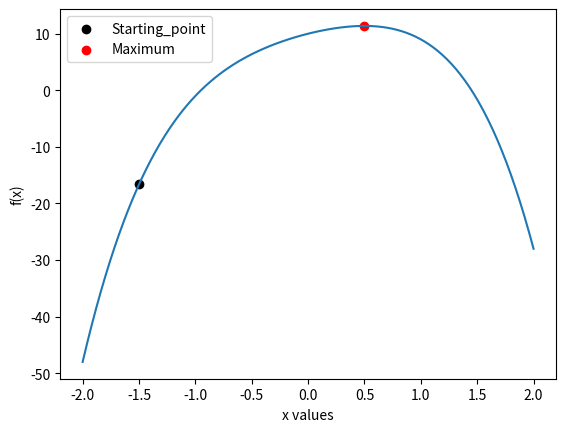

Generate this figure with matplotlib:
# -*- coding: utf-8 -*-
"""
PHYS20161 Week 8 Example maximum of parabola.

Demonstrates and visualises hill-climbing approach for finding maximum of
a parabola.

"""

import numpy as np
import matplotlib.pyplot as plt

# Fitting parameters

X_START = -1.5
STEP = 0.01
TOLERANCE = 0.001

# Functions


def parabola(x_variable):
    """Returns -2x^4 - 4x^2 + 5x - 10
    x_variable (float)
    """
    return -2 * x_variable**4 - 4. * x_variable**2 + 5. * x_variable + 10.


def plot_parabola(x_values, parabola_function):

    """Returns plot object for parabola and x values given
    x_values np.array(float)
    parabola function that returns float
    """

    plot, = plt.plot(x_values, parabola_function(x_values))
    plt.xlabel('x values')
    plt.ylabel('f(x)')

    return plot


# Main code

X_VALUES = np.linspace(-2., 2., 100)

# Set initial parameters
X_MAXIMUM = X_START
PARABOLA_MAXIMUM = parabola(X_START)

# Display plot with startig point
plt.scatter(X_MAXIMUM, PARABOLA_MAXIMUM, label='Starting_point', color='k')

# Set counter and difference
COUNTER = 0
DIFFERENCE = 1

# Hillclimbing algorithm
while DIFFERENCE > TOLERANCE:

    COUNTER += 1

    # Look either side of point
    PARABOLA_TEST_PLUS = parabola(X_MAXIMUM + STEP)
    PARABOLA_TEST_MINUS = parabola(X_MAXIMUM - STEP)

    # Set new values if a better point is found
    if PARABOLA_TEST_PLUS > PARABOLA_MAXIMUM:

        DIFFERENCE = PARABOLA_TEST_PLUS - PARABOLA_MAXIMUM
        PARABOLA_MAXIMUM = PARABOLA_TEST_PLUS
        X_MAXIMUM += STEP

    elif PARABOLA_TEST_MINUS > PARABOLA_MAXIMUM:

        DIFFERENCE = PARABOLA_TEST_MINUS - PARABOLA_MAXIMUM
        PARABOLA_MAXIMUM = PARABOLA_TEST_MINUS
        X_MAXIMUM -= STEP

# Plot result
plot_parabola(X_VALUES, parabola)
plt.scatter(X_MAXIMUM, PARABOLA_MAXIMUM, label='Maximum', color='r')
plt.legend()
plt.show()

print('f({0:4.3f}) = {1:5.3f} is the maximum point'.
      format(X_MAXIMUM, PARABOLA_MAXIMUM))
print('This took {0:d} iterations.'.format(COUNTER))
